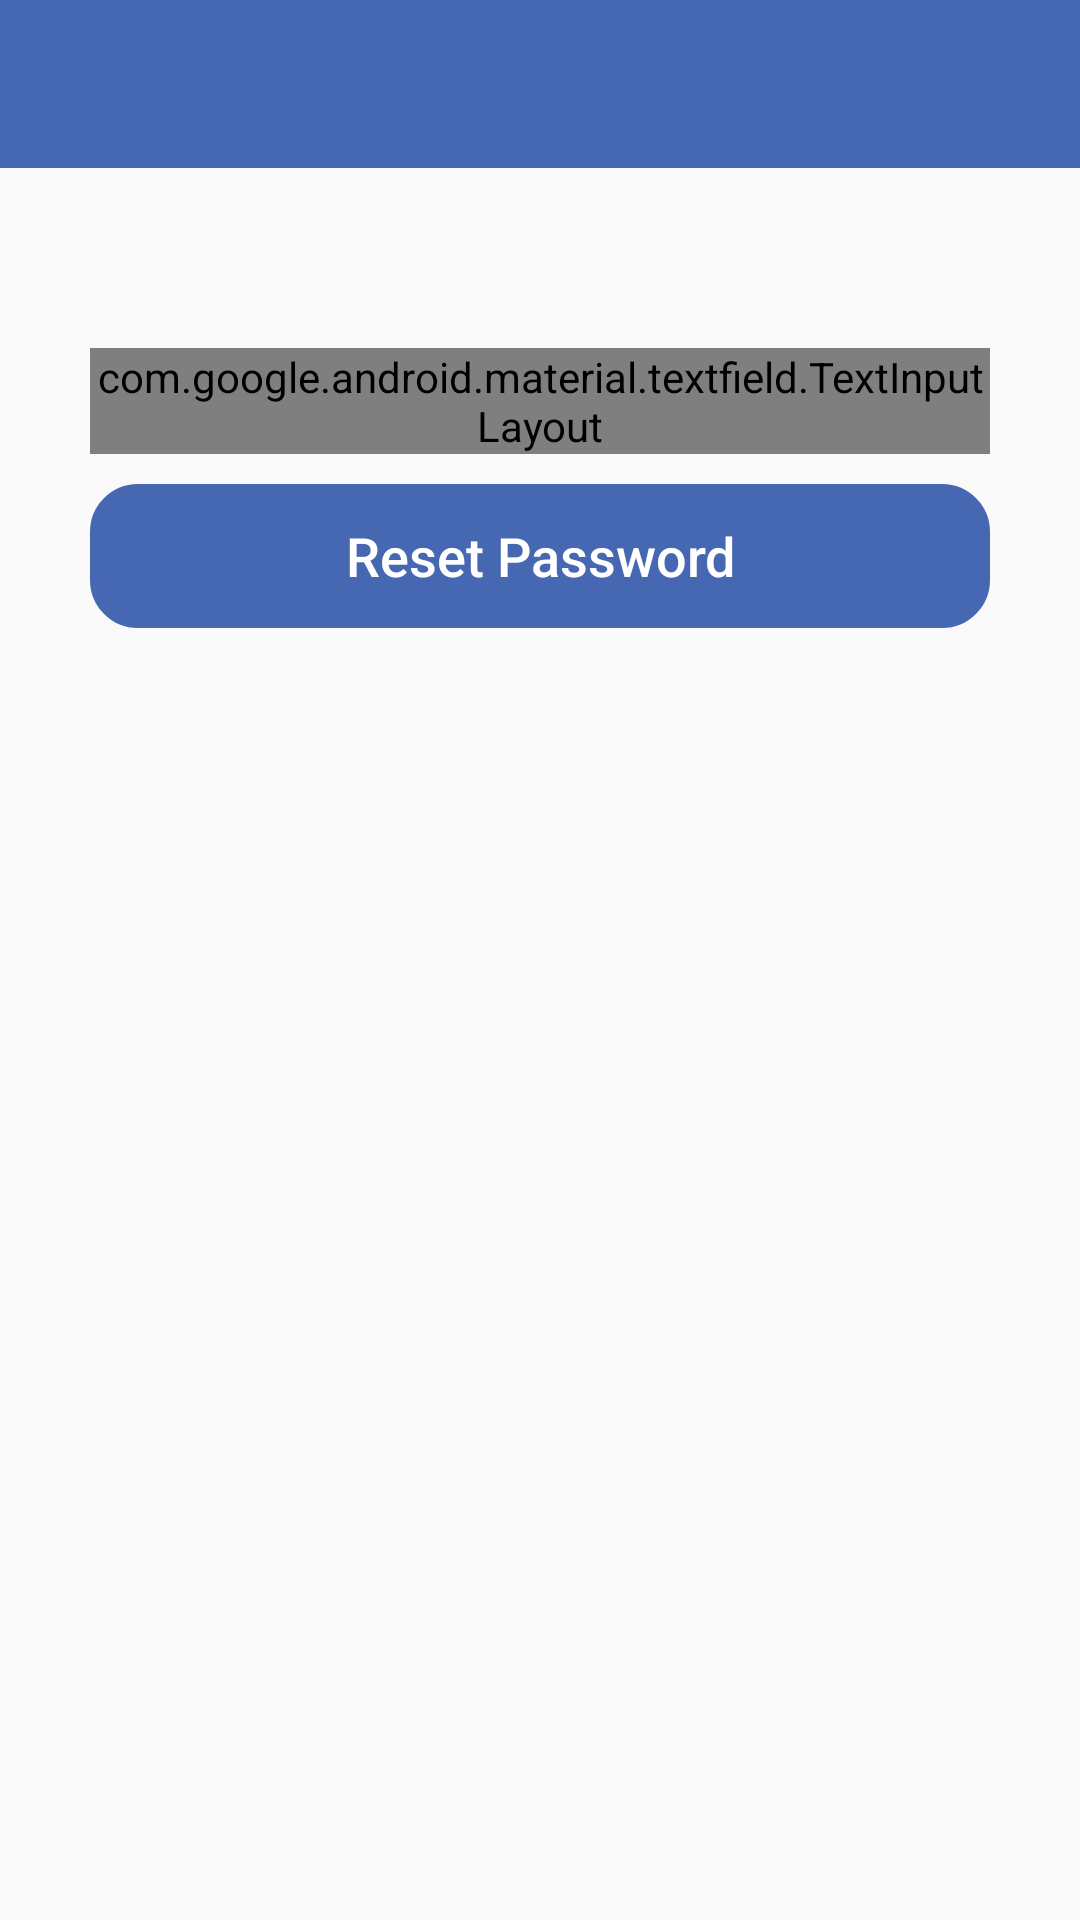

The Android layout XML behind this screen, and the referenced resources:
<!-- AndroidManifest.xml: application theme AppTheme -->
<!-- res/layout/activity_reset_password.xml -->
<?xml version="1.0" encoding="utf-8"?>
<androidx.appcompat.widget.LinearLayoutCompat xmlns:android="http://schemas.android.com/apk/res/android"
    xmlns:app="http://schemas.android.com/apk/res-auto"
    xmlns:tools="http://schemas.android.com/tools"
    android:layout_width="match_parent"
    android:layout_height="match_parent"
    android:orientation="vertical"
    tools:context=".ResetPassword">

    <include layout="@layout/toolbar"
        android:id="@+id/resetoolbar"/>


    <com.google.android.material.textfield.TextInputLayout
        android:layout_width="match_parent"
        android:layout_height="wrap_content"
      android:layout_marginLeft="30dp"
        android:layout_marginRight="30dp"
        android:layout_marginTop="60dp"
        style="@style/Widget.MaterialComponents.TextInputLayout.OutlinedBox">
        <com.google.android.material.textfield.TextInputEditText
            android:layout_width="match_parent"
            android:layout_height="wrap_content"
            android:hint="Enter the email"
            android:paddingLeft="20dp"
            android:inputType="textEmailAddress"
            android:id="@+id/resetemail"/>

    </com.google.android.material.textfield.TextInputLayout>

    <androidx.appcompat.widget.AppCompatButton
        android:layout_width="match_parent"
        android:layout_height="wrap_content"
        android:layout_marginRight="30dp"
        android:layout_marginLeft="30dp"
        android:layout_marginTop="10dp"
        android:background="@drawable/btn_background"
        android:text="Reset Password"
        android:backgroundTint="@color/colorPrimary"
        android:textColor="@color/white"
        android:textAllCaps="false"
        android:id="@+id/Reset"
        android:textSize="18sp"/>
</androidx.appcompat.widget.LinearLayoutCompat>
<!-- res/layout/toolbar.xml (included above) -->
<?xml version="1.0" encoding="utf-8"?>
<androidx.appcompat.widget.Toolbar xmlns:android="http://schemas.android.com/apk/res/android"
    android:layout_width="match_parent"
    android:layout_height="?attr/actionBarSize"
    xmlns:app="http://schemas.android.com/apk/res-auto"
    android:background="#4667b2"
    app:titleTextColor="@color/white"
    app:subtitleTextColor="@color/white">

</androidx.appcompat.widget.Toolbar>
<!-- resources referenced by this layout -->
<resources>
  <color name="colorPrimary">#4667b2</color>
  <color name="white">#ffff</color>
  <!-- drawable btn_background (drawable) -->
  <?xml version="1.0" encoding="utf-8"?>
  <shape xmlns:android="http://schemas.android.com/apk/res/android"
      android:shape="rectangle">
      <stroke android:color="@color/colorPrimary"
          android:width="2dp"/>
      <corners android:radius="15dp"/>
  
  </shape>
  <style name="AppTheme" parent="Theme.AppCompat.Light.NoActionBar">
          
          <item name="colorPrimary">@color/colorPrimary</item>
          <item name="colorPrimaryDark">@color/colorPrimaryDark</item>
          <item name="colorAccent">@color/colorAccent</item>
          <item name="colorControlNormal">#FFFF</item>
      </style>
  <color name="colorPrimaryDark">#4667b2</color>
  <color name="colorAccent">#03DAC5</color>
</resources>
